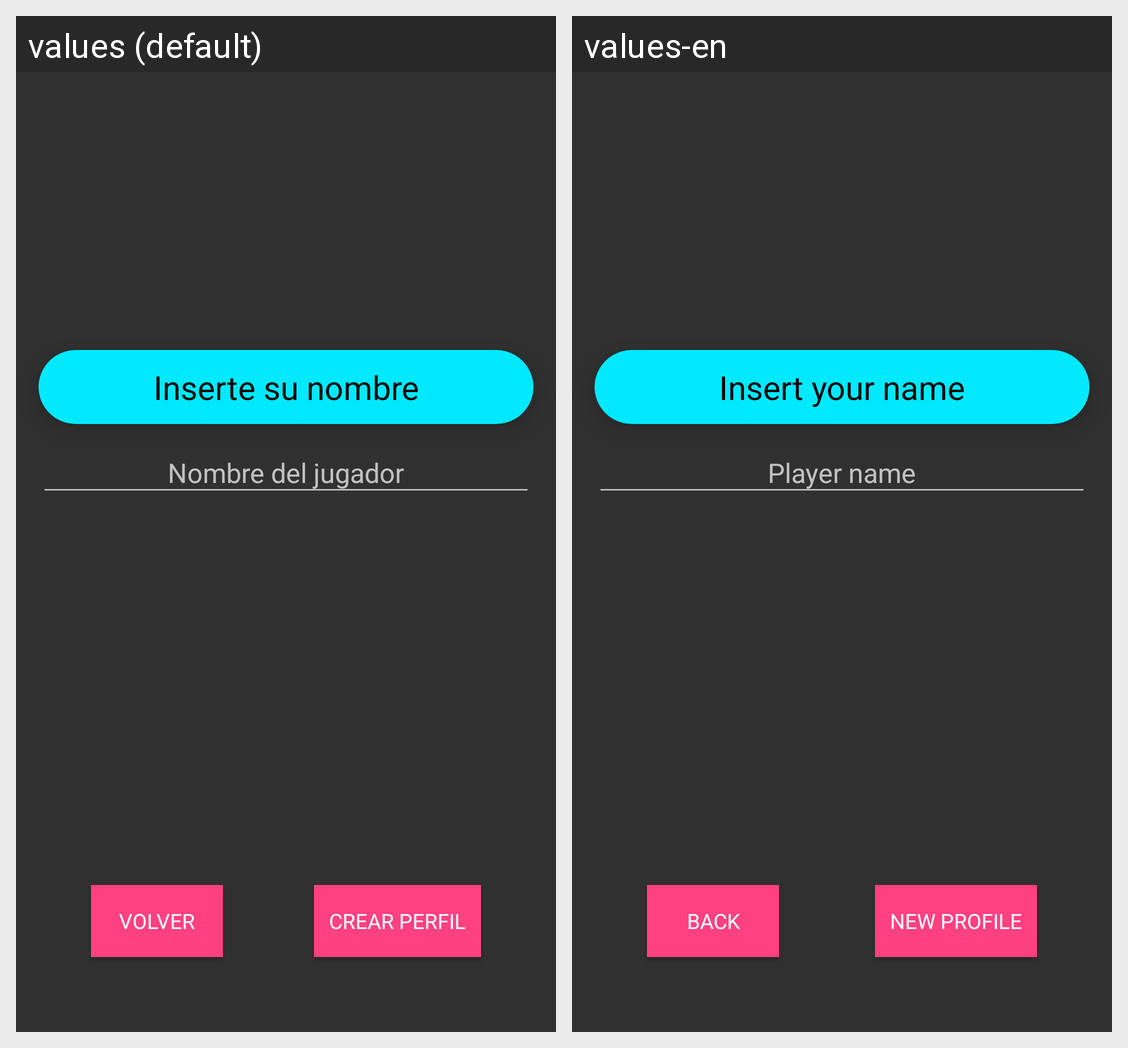

The same Android screen rendered under two of its app's locales, left to right. List the strings drawn on it with the default value and each locale's translation.
Android screen res/layout/fragment_create_user.xml rendered under 2 locales, left to right: values (default), values-en. Device: Nexus 5 (rendered at 1080×1920; each locale shown at half size, 540×960, under a caption strip naming it); theme AppTheme.
Strings drawn on this screen, with the default value and each locale's value (text and hints the layout hard-codes, and strings that could not be matched under every locale, appear in the picture but are not listed):

inserte_nombre
  values: Inserte su nombre
  values-en: Insert your name

nombre_jugador
  values: Nombre del jugador
  values-en: Player name

crear_perfil
  values: Crear Perfil
  values-en: New Profile

volver
  values: Volver
  values-en: Back
